Run: headless pygame with SDL's dummy video driver; simulated clock (each Clock.tick advances the game by its frame time, no real sleeping); random seed 0; keys injected as events and as key.get_pressed() state; mouse plan: one left click at the window centre at the start of phase 2, then a move to the lower-right quarter at the start of phase 3.
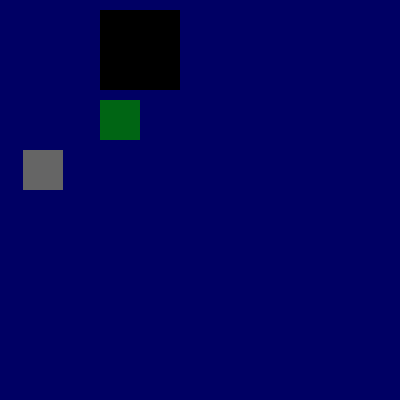
Frame 1 of 4 · flips 1–60 · no input
Frame 2 of 4 · flips 61–180 · clicked the window centre · tapped SPACE, RETURN · held RIGHT (→), D · screen unchanged from frame 1, image omitted
Frame 3 of 4 · flips 181–300 · moved the mouse to the lower-right quarter · held DOWN (↓), S · screen unchanged from frame 2, image omitted
Frame 4 of 4 · flips 301–420 · held LEFT (←), A, UP (↑), W · screen unchanged from frame 3, image omitted

The pygame program that drew these frames:

import pygame, os, sys
class Block():
    def __init__(self, cords, width, height, color,):
        self.x=cords[0]
        self.y=cords[1]
        self.h=height
        self.w=width
        self.image=pygame.Surface((width, height), pygame.SRCALPHA)
        self.color=color
        self.draw()
    def change_color(self, cords):
        if self.collidePoint(cords) == True:
            if self.color != (100, 0, 0):
                self.color = (100, 0, 0)
                self.draw()
            else:
                self.color = self.color
                self.draw()
            return self.color

    def moveON(self,moveTo):#Передвижение блока
        self.x += moveTo[0]
        self.y += moveTo[1]
        return self.x, self.y

    def collidePoint (self, cords): #Сопаставляет координаты мыши с координатами объекта
        if (cords[0] > self.x and cords[0] < self.x + self.w) and (cords[1] > self.y and cords[1] < self.y + self.h):
            return True
        else:
            return False

    def get_cords(self):#Возвращает координаты текущего объекта.
        return self.x, self.y

    def draw(self):#Рисует фигуры на указанных поверхностях.
        pygame.draw.rect(self.image,self.color, (0, 0, self.h, self.w))

    def events(self, e):#Обрабатывает события  влияющие на объект.
        if e.type == pygame.MOUSEBUTTONDOWN:
            self.change_color(e.pos)
        if e.type == pygame.MOUSEMOTION:
            self.moveON(e.rel)

        pass

    def update(self):
        pass

    def render(self, screen):#Отображает объект на экране.
        screen.blit(self.image,(self.x,self.y))

#Main

"""
Создание окна
"""
pygame.init() #инициализация
display = pygame.display.set_mode((400, 400)) #создание окна

"""
Содание объектов
"""
first=Block((100, 10), 80, 100, (0,0,0))
second=Block((100, 100), 90, 40, (0,101,20))
third=Block((23, 150), 45, 40, (101,101,101))

while True:  #главный цикл программы
    for e in pygame.event.get(): #цикл обработки очереди событий окна
        if e.type == pygame.KEYDOWN:
            if e.key == pygame.K_ESCAPE:
                sys.exit()
        if e.type == pygame.QUIT:
            sys.exit()
        if e.type == pygame.MOUSEBUTTONDOWN:
            print(e)
            print(first.events(e))
            print(second.events(e))
            print(third.events(e))

         #if e.type == pygame.MOUSEMOTION:
            #first.events(e)
            #second.events(e)
            #third.events(e)
            # print(e)
            # print(first.moveON(e.rel,))
            pass

    display.fill((0,0,100))
    first.render(display)
    second.render(display)
    third.render(display)
    pygame.display.flip()
